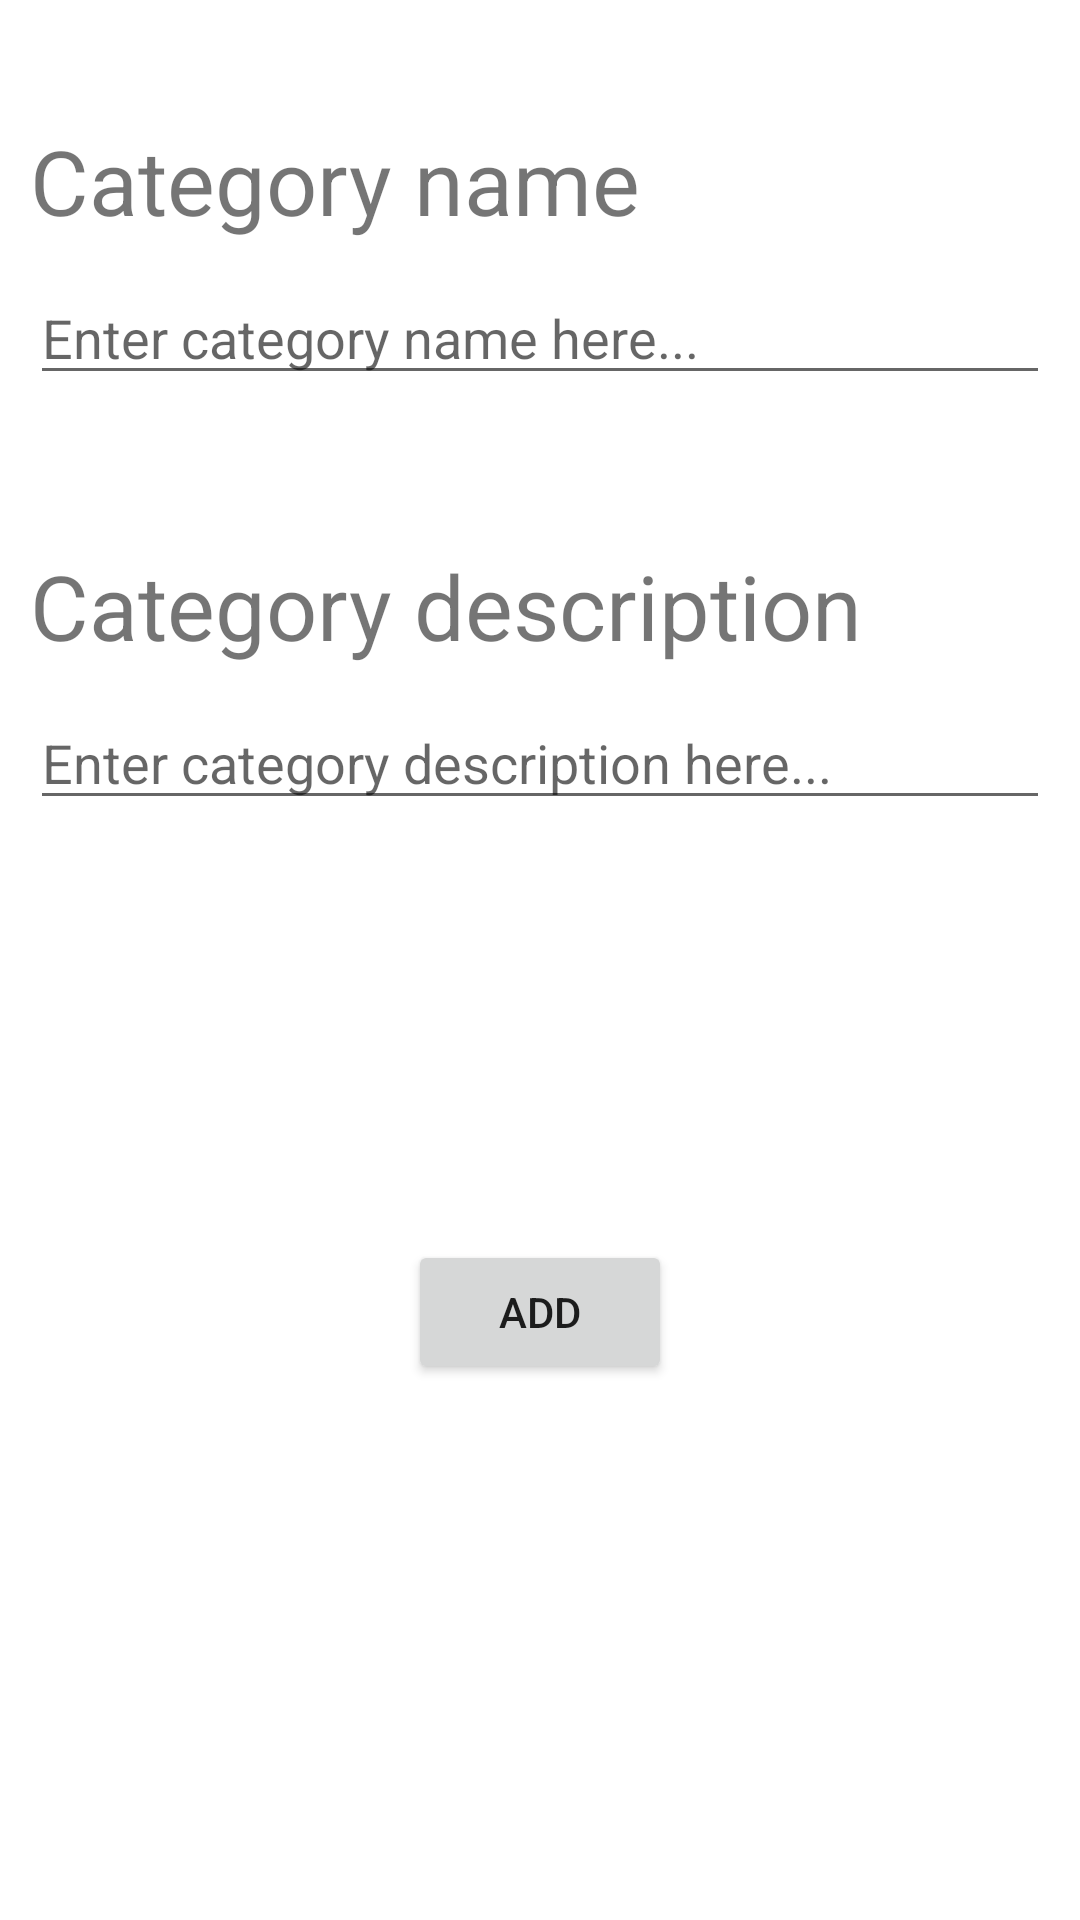

Produce the Android XML layout that renders to this screen, including the resource entries it uses.
<!-- AndroidManifest.xml: application theme Theme.Project_Tasker -->
<!-- res/layout/activity_add_category.xml -->
<?xml version="1.0" encoding="utf-8"?>
<RelativeLayout xmlns:android="http://schemas.android.com/apk/res/android"
    xmlns:app="http://schemas.android.com/apk/res-auto"
    xmlns:tools="http://schemas.android.com/tools"
    android:layout_width="match_parent"
    android:layout_height="match_parent"
    tools:context=".AddCategoryActivity"
    android:padding="10dp">

    <TextView
        android:layout_width="match_parent"
        android:layout_height="wrap_content"
        android:text="Category name"
        android:textSize="30dp"
        android:id="@+id/txtName"
        android:layout_marginTop="30dp"/>

    <EditText
        android:layout_width="match_parent"
        android:layout_height="wrap_content"
        android:hint="Enter category name here..."
        android:layout_below="@+id/txtName"
        android:layout_marginTop="10dp"
        android:id="@+id/edtTextCategoryName"/>

    <TextView
        android:layout_width="match_parent"
        android:layout_height="wrap_content"
        android:text="Category description"
        android:textSize="30dp"
        android:id="@+id/txtDescription"
        android:layout_below="@+id/edtTextCategoryName"
        android:layout_marginTop="50dp"/>

    <EditText
        android:layout_width="match_parent"
        android:layout_height="wrap_content"
        android:hint="Enter category description here..."
        android:layout_below="@+id/txtDescription"
        android:layout_marginTop="10dp"
        android:id="@+id/edtTextCategoryDescription"/>

    <Button
        android:id="@+id/btnAddCategoryConfirm"
        android:layout_width="wrap_content"
        android:layout_height="wrap_content"
        android:layout_below="@+id/edtTextCategoryDescription"
        android:layout_centerHorizontal="true"
        android:layout_marginTop="140dp"
        android:text="Add" />

</RelativeLayout>
<!-- resources referenced by this layout -->
<resources>
  <style name="Theme.Project_Tasker" parent="Theme.MaterialComponents.DayNight.DarkActionBar">
          
          <item name="colorPrimary">@color/purple_500</item>
          <item name="colorPrimaryVariant">@color/purple_700</item>
          <item name="colorOnPrimary">@color/white</item>
          
          <item name="colorSecondary">@color/teal_200</item>
          <item name="colorSecondaryVariant">@color/teal_700</item>
          <item name="colorOnSecondary">@color/black</item>
          
          <item name="android:statusBarColor" tools:targetApi="l">?attr/colorPrimaryVariant</item>
          
      </style>
  <color name="purple_500">#FF6200EE</color>
  <color name="purple_700">#FF3700B3</color>
  <color name="white">#FFFFFFFF</color>
  <color name="teal_200">#FF03DAC5</color>
  <color name="teal_700">#FF018786</color>
  <color name="black">#FF000000</color>
</resources>
